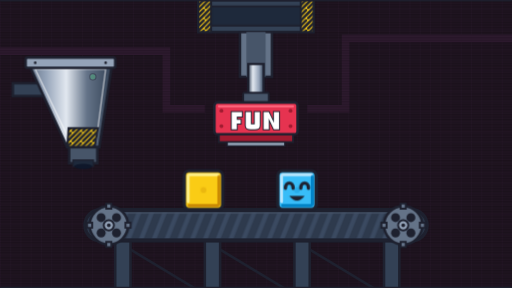
t = 0.00 s
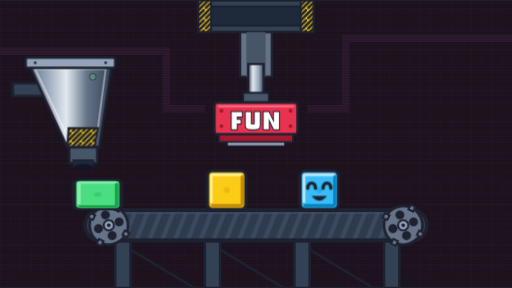
t = 0.28 s
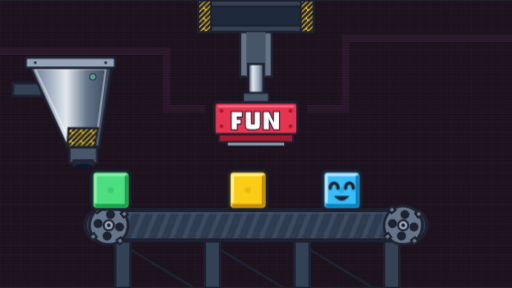
t = 0.56 s
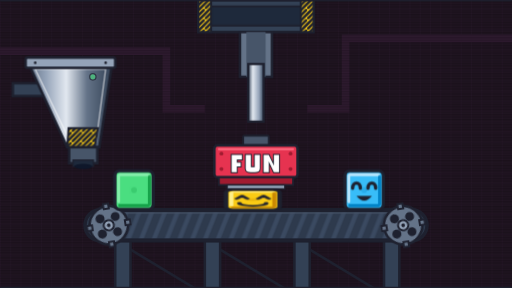
t = 0.83 s
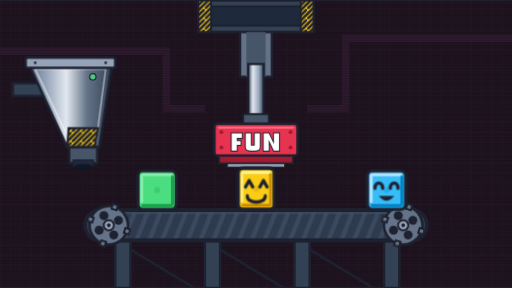
t = 1.11 s
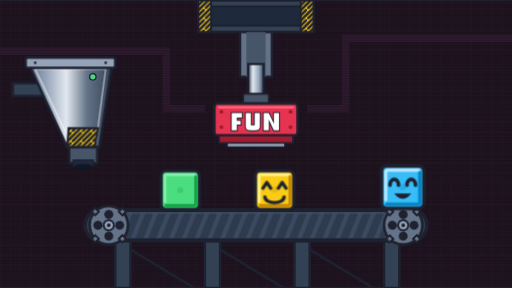
t = 1.39 s

The animated SVG that drew these frames (rendered in a browser with its animation timeline set to each time). Animation: 9 CSS @keyframes rules; one cycle of 1.67 s, repeats indefinitely.

<svg xmlns="http://www.w3.org/2000/svg" viewBox="0 50 800 450" width="800" height="450">
  <defs>
    <!-- Background Grid Pattern -->
    <pattern id="pixelGrid" width="16" height="16" patternUnits="userSpaceOnUse">
      <rect width="16" height="16" fill="#1F1420"/>
      <path d="M 16 0 L 0 0 0 16" fill="none" stroke="#2B1A2E" stroke-width="1"/>
    </pattern>

    <!-- Scanline Overlay -->
    <pattern id="scanlines" width="800" height="4" patternUnits="userSpaceOnUse">
      <rect width="800" height="2" fill="#000000" fill-opacity="0.15"/>
    </pattern>

    <!-- Conveyor Belt Diagonal Stripes (from conveyer.md) -->
    <pattern id="belt-stripes" width="20" height="50" patternUnits="userSpaceOnUse">
      <path d="M-10,50 L10,0 M10,50 L30,0 M30,50 L50,0" stroke="#3B4A61" stroke-width="7" stroke-linecap="square"/>
    </pattern>

    <!-- Hazard Stripes for Hopper Base -->
    <pattern id="hazardStripes" width="16" height="16" patternUnits="userSpaceOnUse">
      <rect width="16" height="16" fill="#FACC15"/>
      <path d="M -4 12 L 12 -4 M 4 20 L 20 4 M 0 16 L 16 0" stroke="#1E212F" stroke-width="4"/>
    </pattern>

    <!-- Metallic Gradient for Hopper -->
    <linearGradient id="chromeGrad" x1="0" y1="0" x2="1" y2="0">
      <stop offset="0%" stop-color="#647388"/>
      <stop offset="20%" stop-color="#94A3B8"/>
      <stop offset="45%" stop-color="#E2E8F0"/>
      <stop offset="70%" stop-color="#647388"/>
      <stop offset="100%" stop-color="#334155"/>
    </linearGradient>

    <!-- Metallic Gradient for Piston -->
    <linearGradient id="pistonGrad" x1="0" y1="0" x2="1" y2="0">
      <stop offset="0%" stop-color="#475569"/>
      <stop offset="30%" stop-color="#E2E8F0"/>
      <stop offset="70%" stop-color="#94A3B8"/>
      <stop offset="100%" stop-color="#334155"/>
    </linearGradient>

  </defs>

  <style>
    /* CSS Variables &amp; Timing Calculations */
    /* Master Loop: 33.333333s (100/3s) */
    :root {
      --master-loop: 33.333333s;
      --block-dur: calc(100s / 15);  /* 6.666667s */
      --press-dur: calc(100s / 60);  /* 1.666667s */
      --gear-dur:  calc(100s / 27);  /* 3.703704s */
      --belt-dur:  calc(100s / 240); /* 0.416667s — 2x conveyer.md's original 0.833333s (100s/120) speed, gears untouched; still an exact submultiple of the master loop (80 cycles) */
    }

    /* Gear Rotation (from conveyer.md) */
    .spin-gear {
      animation: gear-rotate var(--gear-dur) linear infinite;
    }
    @keyframes gear-rotate {
      0%   { transform: rotate(0deg); }
      100% { transform: rotate(360deg); }
    }

    /* Belt Stripe Scroll (from conveyer.md) */
    .scroll-belt {
      animation: belt-texture var(--belt-dur) linear infinite;
    }
    @keyframes belt-texture {
      0%   { transform: translateX(0px); }
      100% { transform: translateX(20px); }
    }

    /* Press Mechanical Pump */
    .press-motion {
      animation: pressPump var(--press-dur) cubic-bezier(0.3, 0, 0.2, 1) infinite;
    }
    @keyframes pressPump {
      0%, 38%   { transform: translateY(0px); }
      48%       { transform: translateY(67px); }
      56%       { transform: translateY(67px); }
      90%, 100% { transform: translateY(0px); }
    }

    /* Hopper Recoil */
    .hopper-motion {
      animation: hopperRecoil var(--press-dur) ease-out infinite;
      transform-origin: 110px 240px;
    }
    @keyframes hopperRecoil {
      0%        { transform: rotate(0deg) translate(0px, 0px); }
      3%        { transform: rotate(-3deg) translate(-4px, 3px); }
      8%        { transform: rotate(1deg) translate(1px, -1px); }
      15%, 100% { transform: rotate(0deg) translate(0px, 0px); }
    }

    /* Impact Sparkles */
    .sparkle-motion {
      animation: sparklePop var(--press-dur) ease-out infinite;
    }
    @keyframes sparklePop {
      0%, 46%   { opacity: 0; transform: scale(0); }
      48%       { opacity: 1; transform: scale(1.2); }
      56%       { opacity: 0.8; transform: scale(1.6) translateY(-6px); }
      64%, 100% { opacity: 0; transform: scale(0); }
    }

    /* LED Pulse (hopper status light, bottom cabinet LED) */
    .led-pulse-1 { animation: pulseLed1 1.666667s ease-in-out infinite alternate; }
    @keyframes pulseLed1 { 0% { opacity: 0.3; } 100% { opacity: 1; } }

    /* Block Journey Animation */
    .block-group {
      animation: blockJourney var(--block-dur) linear infinite;
    }
    .face-group {
      animation: faceShow var(--block-dur) linear infinite;
    }
    .plus1-group {
      animation: plusOneFloat var(--block-dur) linear infinite;
    }

    /* Staggered Delays for 4 Blocks (-1/4 of block-dur each) */
    .b-0, .b-0 .face-group, .b-0 .plus1-group { animation-delay: 0s; }
    .b-1, .b-1 .face-group, .b-1 .plus1-group { animation-delay: calc(-1 * var(--block-dur) / 4); }
    .b-2, .b-2 .face-group, .b-2 .plus1-group { animation-delay: calc(-2 * var(--block-dur) / 4); }
    .b-3, .b-3 .face-group, .b-3 .plus1-group { animation-delay: calc(-3 * var(--block-dur) / 4); }

    @keyframes blockJourney {
      0% {
        transform: translate(145px, 290px) scale(0.5, 1.3);
        opacity: 0;
      }
      1.5% {
        transform: translate(145px, 320px) scale(0.7, 1.2);
        opacity: 1;
      }
      3.5% {
        transform: translate(150px, 377px) scale(1.35, 0.65);
        opacity: 1;
      }
      6% {
        transform: translate(160px, 377px) scale(0.9, 1.1);
        opacity: 1;
      }
      8% {
        transform: translate(170px, 377px) scale(1, 1);
        opacity: 1;
      }
      31% {
        transform: translate(370px, 377px) scale(1, 1);
        opacity: 1;
      }
      34% {
        transform: translate(392px, 377px) scale(1, 1);
        opacity: 1;
      }
      37.5% {
        transform: translate(395px, 377px) scale(1.4, 0.5);
        opacity: 1;
      }
      41% {
        transform: translate(398px, 377px) scale(0.9, 1.1);
        opacity: 1;
      }
      43% {
        transform: translate(405px, 377px) scale(1, 1);
        opacity: 1;
      }
      68% {
        transform: translate(615px, 377px) scale(1, 1);
        opacity: 1;
      }
      72% {
        transform: translate(635px, 375px) scale(1.15, 1.15);
        opacity: 1;
      }
      75% {
        transform: translate(645px, 345px) scale(1.3, 1.3);
        opacity: 0;
      }
      75.01%, 100% {
        transform: translate(145px, 290px) scale(0.5, 1.3);
        opacity: 0;
      }
    }

    @keyframes faceShow {
      0%, 37%     { opacity: 0; }
      37.5%, 74.9% { opacity: 1; }
      75%, 100%   { opacity: 0; }
    }

    @keyframes plusOneFloat {
      0%, 70%   { opacity: 0; transform: translate(635px, 350px) scale(0.7); }
      72%       { opacity: 1; transform: translate(635px, 325px) scale(1.2); }
      74.9%     { opacity: 0; transform: translate(635px, 280px) scale(1); }
      75%, 100% { opacity: 0; transform: translate(635px, 350px) scale(0.7); }
    }
  </style>

  <!-- 1. BACKGROUND LAYER (16:9 Screen area inside 800x600 canvas) -->
  <rect width="800" height="600" fill="#111827"/> <!-- Outer Bezel -->
  <rect x="0" y="50" width="800" height="450" fill="url(#pixelGrid)"/> <!-- Widescreen Canvas -->

  <!-- Distant Background Factory Piping (Pixel Art) -->
  <g stroke="#1E212F" stroke-width="4" fill="none">
    <path d="M 0 130 L 260 130 L 260 220 L 320 220" stroke="#2D1A2E" stroke-width="12"/>
    <path d="M 480 220 L 540 220 L 540 110 L 800 110" stroke="#2D1A2E" stroke-width="12"/>
  </g>

  <!-- Scanlines Texture -->
  <rect x="0" y="50" width="800" height="450" fill="url(#scanlines)" pointer-events="none"/>

  <!-- 3. CONVEYOR BELT (from conveyer.md) -->
  <!-- Support Legs -->
  <g stroke="#1E212F" stroke-width="4" stroke-linejoin="miter">
    <rect x="180" y="420" width="24" height="110" fill="#334155"/>
    <rect x="320" y="420" width="24" height="110" fill="#334155"/>
    <rect x="460" y="420" width="24" height="110" fill="#334155"/>
    <rect x="600" y="420" width="24" height="110" fill="#334155"/>
    <rect x="168" y="520" width="48" height="12" fill="#1E293B"/>
    <rect x="308" y="520" width="48" height="12" fill="#1E293B"/>
    <rect x="448" y="520" width="48" height="12" fill="#1E293B"/>
    <rect x="588" y="520" width="48" height="12" fill="#1E293B"/>
    <path d="M 204,440 L 320,510 M 344,440 L 460,510 M 484,440 L 600,510" stroke="#1E212F" stroke-width="4"/>
  </g>

  <!-- Main Belt Structure -->
  <g id="conveyor-structure">
    <rect x="130" y="375" width="540" height="54" rx="27" fill="#1E212F"/>
    <rect x="134" y="379" width="532" height="46" rx="23" fill="#2E3A4D" stroke="#1E212F" stroke-width="3"/>

    <g clip-path="url(#belt-clip)">
      <clipPath id="belt-clip">
        <rect x="166" y="381" width="468" height="42" rx="6"/>
      </clipPath>
      <g class="scroll-belt">
        <rect x="140" y="379" width="520" height="46" fill="url(#belt-stripes)"/>
      </g>
    </g>

    <path d="M 166,379 L 634,379 M 166,425 L 634,425" stroke="#1E212F" stroke-width="5" stroke-linecap="round"/>
    <path d="M 166,383 L 634,383" stroke="#475569" stroke-width="2"/>
  </g>

  <!-- Gears / Pulleys -->
  <g id="gear-left" transform="translate(170, 402)">
    <g class="spin-gear" transform-origin="0 0">
      <circle cx="0" cy="0" r="30" fill="#647388" stroke="#1E212F" stroke-width="4"/>
      <path d="M -4,-34 L 4,-34 L 4,-26 L -4,-26 Z
               M -4,26 L 4,26 L 4,34 L -4,34 Z
               M -34,-4 L -34,4 L -26,4 L -26,-4 Z
               M 26,-4 L 26,4 L 34,4 L 34,-4 Z" fill="#647388" stroke="#1E212F" stroke-width="3"/>
      <circle cx="-12" cy="-12" r="7" fill="#1E212F"/>
      <circle cx="12" cy="-12" r="7" fill="#1E212F"/>
      <circle cx="-12" cy="12" r="7" fill="#1E212F"/>
      <circle cx="12" cy="12" r="7" fill="#1E212F"/>
      <circle cx="0" cy="0" r="8" fill="#94A3B8" stroke="#1E212F" stroke-width="3"/>
      <circle cx="0" cy="0" r="3" fill="#1E212F"/>
    </g>
  </g>

  <g id="gear-right" transform="translate(630, 402)">
    <g class="spin-gear" transform-origin="0 0">
      <circle cx="0" cy="0" r="30" fill="#647388" stroke="#1E212F" stroke-width="4"/>
      <path d="M -4,-34 L 4,-34 L 4,-26 L -4,-26 Z
               M -4,26 L 4,26 L 4,34 L -4,34 Z
               M -34,-4 L -34,4 L -26,4 L -26,-4 Z
               M 26,-4 L 26,4 L 34,4 L 34,-4 Z" fill="#647388" stroke="#1E212F" stroke-width="3"/>
      <circle cx="-12" cy="-12" r="7" fill="#1E212F"/>
      <circle cx="12" cy="-12" r="7" fill="#1E212F"/>
      <circle cx="-12" cy="12" r="7" fill="#1E212F"/>
      <circle cx="12" cy="12" r="7" fill="#1E212F"/>
      <circle cx="0" cy="0" r="8" fill="#94A3B8" stroke="#1E212F" stroke-width="3"/>
      <circle cx="0" cy="0" r="3" fill="#1E212F"/>
    </g>
  </g>

  <!-- 6. HOPPER / DISPENSER (Left Side) -->
  <g class="hopper-motion" id="hopper">
    <!-- Back Support Arm -->
    <rect x="20" y="180" width="80" height="20" fill="#334155" stroke="#1E212F" stroke-width="4"/>
    
    <!-- Main Hopper Funnel -->
    <polygon points="45,150 175,150 155,280 105,280" fill="url(#chromeGrad)" stroke="#1E212F" stroke-width="4"/>
    <polygon points="55,158 165,158 150,272 110,272" fill="none" stroke="#FFFFFF" stroke-width="2" opacity="0.6"/>

    <!-- Top Rim -->
    <rect x="40" y="140" width="140" height="16" rx="3" fill="#94A3B8" stroke="#1E212F" stroke-width="4"/>

    <!-- Black & Yellow Hazard Band near Base -->
    <polygon points="107,250 153,250 148,280 105,280" fill="url(#hazardStripes)" stroke="#1E212F" stroke-width="3"/>

    <!-- Output Nozzle -->
    <rect x="108" y="280" width="44" height="25" fill="#475569" stroke="#1E212F" stroke-width="4"/>
    <rect x="114" y="300" width="32" height="10" fill="#1E293B" stroke="#1E212F" stroke-width="2"/>
    <!-- Nozzle Opening -->
    <ellipse cx="130" cy="310" rx="14" ry="4" fill="#0F172A"/>

    <!-- Rivets & Pixel Accents -->
    <circle cx="55" cy="148" r="2" fill="#1E212F"/>
    <circle cx="165" cy="148" r="2" fill="#1E212F"/>
    <!-- Blinking Indicator LED -->
    <circle cx="145" cy="170" r="5" fill="#4ADE80" stroke="#1E212F" stroke-width="2" class="led-pulse-1"/>
  </g>

  <!-- 7. STAMPING PRESS STRUCTURE & PISTON (Center) -->
  <g id="stamping-press-assembly">
    <!-- Top Support Gantry Frame -->
    <rect x="310" y="50" width="180" height="50" fill="#334155" stroke="#1E212F" stroke-width="4"/>
    <rect x="320" y="60" width="160" height="30" fill="#1E293B" stroke="#1E212F" stroke-width="3"/>
    <!-- Caution Pattern on Gantry Sides -->
    <rect x="310" y="50" width="20" height="50" fill="url(#hazardStripes)" stroke="#1E212F" stroke-width="3"/>
    <rect x="470" y="50" width="20" height="50" fill="url(#hazardStripes)" stroke="#1E212F" stroke-width="3"/>

    <!-- Hydraulic Shaft Guide Tube -->
    <rect x="375" y="100" width="50" height="70" fill="#647388" stroke="#1E212F" stroke-width="4"/>
    <rect x="385" y="100" width="30" height="70" fill="#475569"/>

    <!-- Piston Rod (Static Background Shaft) -->
    <rect x="388" y="150" width="24" height="90" fill="url(#pistonGrad)" stroke="#1E212F" stroke-width="3.5"/>

    <!-- MOVING PRESS HEAD GROUP -->
    <g class="press-motion" id="press-head">
      <!-- Piston Connection Collar -->
      <rect x="380" y="195" width="40" height="15" rx="2" fill="#475569" stroke="#1E212F" stroke-width="3"/>

      <!-- Main Red Press Body -->
      <rect x="335" y="210" width="130" height="50" rx="5" fill="#E63350" stroke="#1E212F" stroke-width="4"/>
      <!-- Top Highlight Line -->
      <path d="M 342 216 L 458 216" stroke="#FF6B81" stroke-width="3" stroke-linecap="round"/>

      <!-- Dark Red Underside Pad -->
      <rect x="342" y="260" width="116" height="12" fill="#A01B30" stroke="#1E212F" stroke-width="3"/>
      <!-- Metallic Die Base -->
      <rect x="355" y="272" width="90" height="6" fill="#94A3B8" stroke="#1E212F" stroke-width="2"/>

      <!-- Bold Pixel Text "FUN" -->
      <g fill="#FFFFFF" stroke="#1E212F" stroke-width="3" paint-order="stroke fill">
        <!-- Letter F -->
        <path d="M 362 225 H 378 V 232 H 370 V 237 H 376 V 243 H 370 V 252 H 362 Z"/>
        <!-- Letter U -->
        <path d="M 384 225 H 392 V 244 H 398 V 225 H 406 V 246 Q 406 252 398 252 H 392 Q 384 252 384 246 Z"/>
        <!-- Letter N -->
        <path d="M 412 225 H 420 L 428 242 V 225 H 436 V 252 H 428 L 420 235 V 252 H 412 Z"/>
      </g>

      <!-- Side Bolt Details -->
      <circle cx="346" cy="223" r="3" fill="#A01B30"/>
      <circle cx="454" cy="223" r="3" fill="#A01B30"/>
      <circle cx="346" cy="247" r="3" fill="#A01B30"/>
      <circle cx="454" cy="247" r="3" fill="#A01B30"/>
    </g>
  </g>

  <!-- 8. IMPACT SPARKLES (Stationary at Stamp Location) -->
  <g class="sparkle-motion" transform="translate(395, 365)">
    <!-- Left Sparkles -->
    <rect x="-55" y="-12" width="8" height="8" fill="#FACC15" stroke="#1E212F" stroke-width="2"/>
    <rect x="-70" y="2" width="6" height="6" fill="#FFFFFF"/>
    <!-- Right Sparkles -->
    <rect x="48" y="-12" width="8" height="8" fill="#FACC15" stroke="#1E212F" stroke-width="2"/>
    <rect x="62" y="2" width="6" height="6" fill="#FFFFFF"/>
  </g>

  <!-- 9. BLOCKS (4 Cycling Instances, Self-Contained Animations) -->

  <!-- BLOCK 0: GREEN (#4ADE80) -->
  <g class="block-group b-0">
   <g transform="scale(1.5)">
    <!-- Block Body (Origin bottom-center) -->
    <rect x="-20" y="-40" width="40" height="40" rx="5" fill="#4ADE80" stroke="#1E212F" stroke-width="3.5"/>
    <!-- Highlights & Bevels -->
    <path d="M -15 -36 L 15 -36" stroke="#86EFAC" stroke-width="3" stroke-linecap="round"/>
    <path d="M -16 -35 L -16 -8" stroke="#86EFAC" stroke-width="3" stroke-linecap="round"/>
    <path d="M -15 -4 L 15 -4" stroke="#16A34A" stroke-width="3" stroke-linecap="round"/>
    <path d="M 16 -34 L 16 -5" stroke="#16A34A" stroke-width="3" stroke-linecap="round"/>
    <!-- Unstamped Target Mark -->
    <circle cx="0" cy="-20" r="3" fill="#16A34A" opacity="0.3"/>

    <!-- Face Style 0: Dot Eyes + Simple Curved Smile -->
    <g class="face-group">
      <!-- Dot Eyes -->
      <rect x="-10" y="-28" width="5" height="7" rx="2" fill="#1E212F"/>
      <rect x="5" y="-28" width="5" height="7" rx="2" fill="#1E212F"/>
      <!-- Smile -->
      <path d="M -9 -14 Q 0 -6 9 -14" fill="none" stroke="#1E212F" stroke-width="3.5" stroke-linecap="round"/>
    </g>

    <!-- Floating "+1" Popup -->
    <g class="plus1-group">
      <text x="0" y="-50" font-family="'Impact', 'Arial Black', sans-serif" font-weight="900" font-size="22" fill="#FACC15" stroke="#1E212F" stroke-width="3" paint-order="stroke fill" text-anchor="middle">+1</text>
    </g>
   </g>
  </g>

  <!-- BLOCK 1: YELLOW (#FACC15) -->
  <g class="block-group b-1">
   <g transform="scale(1.5)">
    <!-- Block Body -->
    <rect x="-20" y="-40" width="40" height="40" rx="5" fill="#FACC15" stroke="#1E212F" stroke-width="3.5"/>
    <!-- Highlights & Bevels -->
    <path d="M -15 -36 L 15 -36" stroke="#FEF08A" stroke-width="3" stroke-linecap="round"/>
    <path d="M -16 -35 L -16 -8" stroke="#FEF08A" stroke-width="3" stroke-linecap="round"/>
    <path d="M -15 -4 L 15 -4" stroke="#CA8A04" stroke-width="3" stroke-linecap="round"/>
    <path d="M 16 -34 L 16 -5" stroke="#CA8A04" stroke-width="3" stroke-linecap="round"/>
    <!-- Unstamped Target Mark -->
    <circle cx="0" cy="-20" r="3" fill="#CA8A04" opacity="0.3"/>

    <!-- Face Style 1: Caret "^ ^" Eyes + Wide Smile -->
    <g class="face-group">
      <!-- Caret Eyes -->
      <path d="M -12 -22 L -8 -28 L -4 -22" fill="none" stroke="#1E212F" stroke-width="3.5" stroke-linecap="round" stroke-linejoin="round"/>
      <path d="M 4 -22 L 8 -28 L 12 -22" fill="none" stroke="#1E212F" stroke-width="3.5" stroke-linecap="round" stroke-linejoin="round"/>
      <!-- Wide Smile -->
      <path d="M -10 -13 C -10 -5 10 -5 10 -13" fill="none" stroke="#1E212F" stroke-width="3.5" stroke-linecap="round"/>
    </g>

    <!-- Floating "+1" Popup -->
    <g class="plus1-group">
      <text x="0" y="-50" font-family="'Impact', 'Arial Black', sans-serif" font-weight="900" font-size="22" fill="#FACC15" stroke="#1E212F" stroke-width="3" paint-order="stroke fill" text-anchor="middle">+1</text>
    </g>
   </g>
  </g>

  <!-- BLOCK 2: SKY BLUE (#38BDF8) -->
  <g class="block-group b-2">
   <g transform="scale(1.5)">
    <!-- Block Body -->
    <rect x="-20" y="-40" width="40" height="40" rx="5" fill="#38BDF8" stroke="#1E212F" stroke-width="3.5"/>
    <!-- Highlights & Bevels -->
    <path d="M -15 -36 L 15 -36" stroke="#BAE6FD" stroke-width="3" stroke-linecap="round"/>
    <path d="M -16 -35 L -16 -8" stroke="#BAE6FD" stroke-width="3" stroke-linecap="round"/>
    <path d="M -15 -4 L 15 -4" stroke="#0284C7" stroke-width="3" stroke-linecap="round"/>
    <path d="M 16 -34 L 16 -5" stroke="#0284C7" stroke-width="3" stroke-linecap="round"/>
    <!-- Unstamped Target Mark -->
    <circle cx="0" cy="-20" r="3" fill="#0284C7" opacity="0.3"/>

    <!-- Face Style 2: Arch "∩ ∩" Eyes + Open Smile -->
    <g class="face-group">
      <!-- Arch Eyes -->
      <path d="M -12 -22 C -12 -29 -4 -29 -4 -22" fill="none" stroke="#1E212F" stroke-width="3.5" stroke-linecap="round"/>
      <path d="M 4 -22 C 4 -29 12 -29 12 -22" fill="none" stroke="#1E212F" stroke-width="3.5" stroke-linecap="round"/>
      <!-- Open Smile -->
      <path d="M -8 -14 Q 0 -4 8 -14 Z" fill="#1E212F"/>
    </g>

    <!-- Floating "+1" Popup -->
    <g class="plus1-group">
      <text x="0" y="-50" font-family="'Impact', 'Arial Black', sans-serif" font-weight="900" font-size="22" fill="#FACC15" stroke="#1E212F" stroke-width="3" paint-order="stroke fill" text-anchor="middle">+1</text>
    </g>
   </g>
  </g>

  <!-- BLOCK 3: PURPLE (#BF83FD) -->
  <g class="block-group b-3">
   <g transform="scale(1.5)">
    <!-- Block Body -->
    <rect x="-20" y="-40" width="40" height="40" rx="5" fill="#BF83FD" stroke="#1E212F" stroke-width="3.5"/>
    <!-- Highlights & Bevels -->
    <path d="M -15 -36 L 15 -36" stroke="#E9D5FF" stroke-width="3" stroke-linecap="round"/>
    <path d="M -16 -35 L -16 -8" stroke="#E9D5FF" stroke-width="3" stroke-linecap="round"/>
    <path d="M -15 -4 L 15 -4" stroke="#9333EA" stroke-width="3" stroke-linecap="round"/>
    <path d="M 16 -34 L 16 -5" stroke="#9333EA" stroke-width="3" stroke-linecap="round"/>
    <!-- Unstamped Target Mark -->
    <circle cx="0" cy="-20" r="3" fill="#9333EA" opacity="0.3"/>

    <!-- Face Style 3: Line "- -" Eyes + Playful Smirk -->
    <g class="face-group">
      <!-- Line Eyes -->
      <line x1="-12" y1="-24" x2="-4" y2="-24" stroke="#1E212F" stroke-width="3.5" stroke-linecap="round"/>
      <line x1="4" y1="-24" x2="12" y2="-24" stroke="#1E212F" stroke-width="3.5" stroke-linecap="round"/>
      <!-- Smirk -->
      <path d="M -8 -12 Q 0 -8 8 -15" fill="none" stroke="#1E212F" stroke-width="3.5" stroke-linecap="round"/>
    </g>

    <!-- Floating "+1" Popup -->
    <g class="plus1-group">
      <text x="0" y="-50" font-family="'Impact', 'Arial Black', sans-serif" font-weight="900" font-size="22" fill="#FACC15" stroke="#1E212F" stroke-width="3" paint-order="stroke fill" text-anchor="middle">+1</text>
    </g>
   </g>
  </g>

  <!-- 10. FOREGROUND CABINET FRAME / VIGNETTE -->
  <!-- Top Bezel Overlay -->
  <rect x="0" y="0" width="800" height="50" fill="#111827"/>
  <line x1="0" y1="50" x2="800" y2="50" stroke="#1E212F" stroke-width="4"/>

  <!-- Bottom Bezel Overlay -->
  <rect x="0" y="500" width="800" height="100" fill="#111827"/>
  <line x1="0" y1="500" x2="800" y2="500" stroke="#1E212F" stroke-width="4"/>

  <!-- Bottom Vents / Speaker Grille Detail -->
  <g fill="#1E293B" stroke="#0F172A" stroke-width="2">
    <rect x="60" y="525" width="120" height="10" rx="3"/>
    <rect x="60" y="545" width="120" height="10" rx="3"/>
    <rect x="620" y="525" width="120" height="10" rx="3"/>
    <rect x="620" y="545" width="120" height="10" rx="3"/>
  </g>

  <!-- Coin / Status LED on Cabinet Frame -->
  <circle cx="400" cy="535" r="8" fill="#1E293B" stroke="#374151" stroke-width="3"/>
  <circle cx="400" cy="535" r="4" fill="#E63350" class="led-pulse-1"/>
</svg>
